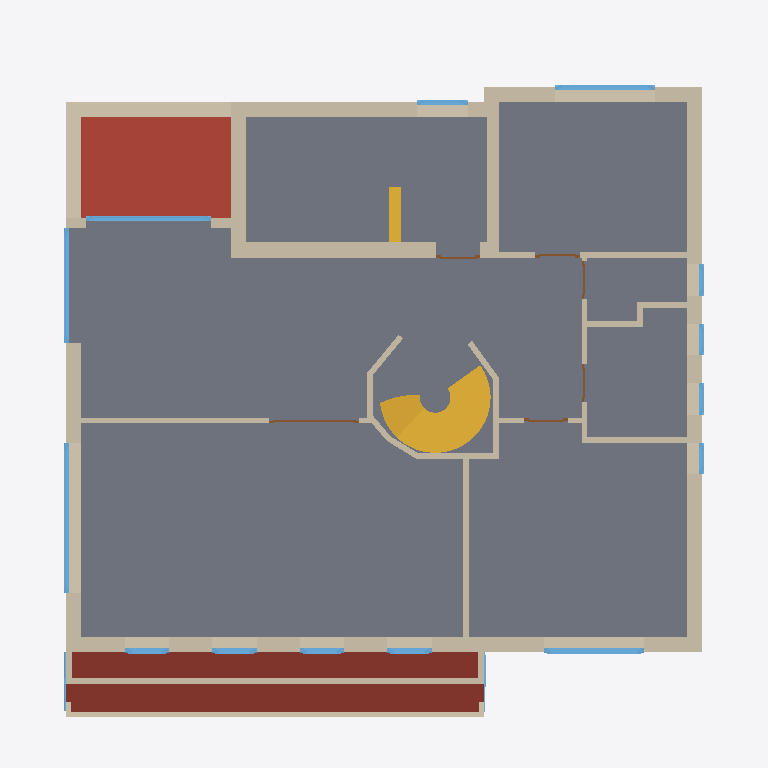
Plan cut of the same IFC building model at storey 'OG2' (level 5.50 m, cut at 6.90 m), seen from above with north up, elements coloured by IFC class (only those large enough to see are counted): 35 walls (beige), 17 windows (light blue), 6 doors (brown), 2 roofs (red-brown), 2 stairs (yellow), 1 slab (grey). Cut surfaces are drawn darker.
Extent 14.2 m × 13.4 m × 14.9 m (x, y, z). Storeys (6): KG at -2.40 m; EG at 0.00 m; OG1 at 2.75 m; OG2 at 5.50 m; DG at 8.25 m; DACH at 10.80 m. Elements (220): 106 IfcWall, 59 IfcWindow, 42 IfcDoor, 6 IfcSlab, 4 IfcStair, 3 IfcRoof.

HEADER;
FILE_DESCRIPTION(('ViewDefinition [ReferenceView_V1.2]','ExchangeRequirement [Architecture]','Option [Elements to export: Visible elements (on all stories)]','Option [Partial Structure Display: Entire Model]','Option [IFC Domain: All]','Option [Structural Function: All Elements]','Option [Convert Grid elements: On]','Option [Convert 2D symbols of Doors and Windows: Off]','[20 more]'),'2;1');
FILE_NAME('/Users/ankitkumar/CELEKHOR/Precheck /August-Borsig-Str.-6,-78467-Konstanz_AL_001','2026-08-10T09:19:55',('Architect'),('Building Designer Office'),'DDS_IFC v3.0','Graphisoft - Archicad - 28.4.0','The authorising person');
FILE_SCHEMA(('IFC4'));
ENDSEC;
DATA;
#1=IFCPROJECT('344O7vICcwH8qAEnwJDjSU',#2,'Project',$,$,$,$,(#4),#6);
#21=IFCSITE('20FpTZCqJy2vhVJYtjuIce',#2,'Site',$,$,#245,$,$,.ELEMENT.,(52,31,0,0),(13,24,0,0),0.0,$,$);
#1380=IFCBUILDING('00tMo7QcxqWdIGvc4sMN2A',#2,'Building',$,$,#1342,$,$,.ELEMENT.,$,$,$);
#16851=IFCBUILDINGSTOREY('2wD77FGiRpHvLJ$n_rSCsd',#2,'KG',$,$,#4380,$,$,.ELEMENT.,-2.4);
#16861=IFCBUILDINGSTOREY('0QAwoUnen6wAeOH8VyMQ31',#2,'OG1',$,$,#4382,$,$,.ELEMENT.,2.75);
#16866=IFCBUILDINGSTOREY('2FaD5VKgf4xOiHAY$M_Wlp',#2,'OG2',$,$,#4383,$,$,.ELEMENT.,5.5);
#16888=IFCBUILDINGSTOREY('1VRzk9D3r0APchkPjq3ygg',#2,'DG',$,$,#4384,$,$,.ELEMENT.,8.25);
#16906=IFCBUILDINGSTOREY('1VOkIDTUPE9RKrsN3lMQxW',#2,'DACH',$,$,#4385,$,$,.ELEMENT.,10.8);
#16910=IFCBUILDINGSTOREY('2Wk49hkHPC2hvWchm5NASJ',#2,'EG',$,$,#4381,$,$,.ELEMENT.,0.0);
#10518=IFCSLAB('3Ysdin7xv4s8D7W_oBsnjK',#2,'Rohdecke-032',$,$,#16881,#2923,'E2DA7B31-1FBE-44D8-8347-83EC8BDB1B54',.FLOOR.);
#8543=IFCROOF('0wZiiVzrT07OlxFIAIrR8n',#2,'Dach-019',$,$,#16863,#2354,'3A8ECB1F-F757-401D-8BFB-3D2292D5B231',.NOTDEFINED.);
#10728=IFCROOF('1lhoRFQYz5_8SH49n4LZBf',#2,'Dach-022',$,$,#16885,#3061,'6FAF26CF-6A2F-45F8-8711-109C445632E9',.NOTDEFINED.);
#4176=IFCWALL('31IAAFPE9FZgoUKAcg7bp3',#2,'Wand-318',$,$,#16728,#1285,'C148A28F-64E2-4F8E-AC9E-50A9AA1E5CC3',.NOTDEFINED.);
#4171=IFCWALL('2R3Xz4cjfB6vdNdRWXLSBu',#2,'Wand-319',$,$,#16688,#1281,'9B0E1F44-9ADA-4B1B-99D7-9DB82155C2F8',.NOTDEFINED.);
#19588=IFCSTAIR('3oEe8iQ3L2YAD59QLWlkKD',#2,'Treppe-016',$,$,#16886,$,'F23A822C-6835-4288-A345-25A560BEE50D',.NOTDEFINED.);
#4167=IFCWALL('38AivOF1XCLAgHWny2ocwO',#2,'Wand-315',$,$,#16668,#1278,'C82ACE58-3C18-4C54-AA91-831F02CA6E98',.NOTDEFINED.);
#4180=IFCWALL('0EYXF29r1DrOS9sdvahYWT',#2,'Wand-322',$,$,#16757,#1290,'0E8A13C2-2750-4DD5-8709-DA7E64AE281D',.NOTDEFINED.);
#4526=IFCWALL('1B6ok0Kuv38QC8p$vxu5iE',#2,'Wand-323',$,$,#16867,#1385,'4B1B2B80-538E-4321-A308-CFFE7BE05B0E',.NOTDEFINED.);
#4172=IFCWALL('0B$Rf2h5DEtest_thWN0fk',#2,'Wand-320',$,$,#16704,#1283,'0BFDBA42-AC53-4EDE-8DB7-FB7AE05C0A6E',.NOTDEFINED.);
#4590=IFCWALL('1F7gxoVxTEkOmWcSEX$Jvz',#2,'Wand-325',$,$,#16883,#1428,'4F1EAEF2-7FB7-4EB9-8C20-99C3A1FD3E7D',.NOTDEFINED.);
#3753=IFCWALL('09EUjjM5v15e$mi$WjEzZr',#2,'Wand-322',$,$,#16420,#1174,'0939EB6D-585E-4116-8FF0-B3F82D3BD8F5',.NOTDEFINED.);
#4162=IFCWALL('36zS2l0hz7zBBiQMcTrC47',#2,'Wand-318',$,$,#16655,#1272,'C6F5C0AF-02BF-47F4-B2EC-69699DD4C107',.NOTDEFINED.);
#3741=IFCWALL('1GbsQGBhn9xuJczLx4yDwj',#2,'Wand-315',$,$,#16357,#1160,'50976690-2EBC-49EF-84E6-F55EC4F0DEAD',.NOTDEFINED.);
#4181=IFCWALL('3iBeUZK5j5Cw83_406pyTP',#2,'Wand-323',$,$,#16744,#1292,'EC2E87A3-505B-4533-A203-F84006CFC759',.NOTDEFINED.);
#4330=IFCWALL('2FXPlAlWP8_fmfodlgToZg',#2,'Wand-324',$,$,#16787,#1317,'8F859BCA-BE06-48FA-9C29-CA7BEA7728EA',.NOTDEFINED.);
#4505=IFCWALL('1gw6Thveb6cvrWJDGjkcED',#2,'Wand-324',$,$,#16868,#1382,'6AE8676B-E689-469B-9D60-4CD42DBA638D',.NOTDEFINED.);
#4525=IFCWALL('1klc7FGBP5M9lqn2IIufCF',#2,'Wand-324',$,$,#16874,#1397,'6EBE61CF-40B6-4558-9BF4-C42492E2930F',.NOTDEFINED.);
#4360=IFCWALL('3m0W$CBOX5vftJdEmPhExY',#2,'Wand-324',$,$,#16831,#1329,'F0020FCC-2D88-45E6-9DD3-9CEC19ACEEE2',.NOTDEFINED.);
#9181=IFCWINDOW('1KiaCKz$rEBOdG80qpYFue',#2,'Fenster-068',$,$,#18322,#2516,'54B24314-F7FD-4E2D-89D0-200D3388FE28',1.3,3.01,.WINDOW.,$,$);
#19336=IFCSTAIR('2UZPk9N$P6svSkguVW$7PO',#2,'Treppe-015',$,$,#16864,$,'9E8D9B89-5FF6-46DB-972E-AB87E0FC7658',.NOTDEFINED.);
#10467=IFCWINDOW('2hJWlfDgb8_Rx7tVeL6jYp',#2,'Fenster-069',$,$,#18630,#2877,'AB4E0BE9-36A9-48F9-BEC7-DDFA151AD8B3',2.55,2.505,.WINDOW.,$,$);
#4521=IFCWALL('0W1tMFLRPFf9o5XtSI7PG7',#2,'Wand-324',$,$,#16871,#1392,'2007758F-55B6-4FA4-9C85-8777121D9407',.NOTDEFINED.);
#9319=IFCWINDOW('0gKz8SZKPEhgOTBUzizO_W',#2,'Fenster-070',$,$,#18348,#2541,'2A53D21C-8D46-4EAE-A61D-2DEF6CF58FA0',1.3,2.0,.WINDOW.,$,$);
#9447=IFCWINDOW('3v_gv1cr16WR5N88bGyATt',#2,'Fenster-069',$,$,#18377,#2559,'F9FAAE41-9B50-4681-B157-208950F0A777',2.55,2.3,.WINDOW.,$,$);
#4356=IFCWALL('3O7g32NczCF8dMkr6kvw1Y',#2,'Wand-325',$,$,#16813,#1331,'D81EA0C2-5E6F-4C3C-89D6-BB51AEE7A062',.NOTDEFINED.);
#4523=IFCWALL('3tgAg_Hd1D_OhWQWcMIJUC',#2,'Wand-324',$,$,#16872,#1394,'F7A8AABE-4670-4DF9-8AE0-6A099649378C',.NOTDEFINED.);
#9786=IFCWINDOW('1m$7Ju4492jf6gm6PdUiGa',#2,'Fenster-071',$,$,#18494,#2643,'70FC74F8-1042-42B6-91AA-C066677AC424',1.4,2.01,.WINDOW.,$,$);
#4332=IFCWALL('1Jl3CyE4T4jQel6v90D5IM',#2,'Wand-325',$,$,#16795,#1320,'53BC333C-3847-44B5-AA2F-1B9240345496',.NOTDEFINED.);
#4551=IFCWALL('0GjwCfRt90VQyYBKw9hWJL',#2,'Wand-323',$,$,#16876,#1411,'10B7A329-6F72-407D-AF22-2D4E89AE04D5',.NOTDEFINED.);
#4583=IFCWALL('0OEX5mxKjB5wx_lD7xtcFX',#2,'Wand-324',$,$,#16882,#1426,'183A1170-ED4B-4B17-AEFE-BCD1FBDE63E1',.NOTDEFINED.);
#4544=IFCWALL('0tJ35QOIz3y9I9fZUxYyMX',#2,'Wand-324',$,$,#16873,#1401,'374C315A-612F-43F0-9489-A637BB8BC5A1',.NOTDEFINED.);
#4378=IFCWALL('2G21XF8krEOA_eQlVuXiK2',#2,'Wand-326',$,$,#16846,#1339,'9008184F-22ED-4E60-AFA8-6AF7F886C502',.NOTDEFINED.);
#4519=IFCWALL('1eu1km3Rr7m9Rkd3_sJJOH',#2,'Wand-327',$,$,#16870,#1390,'68E01BB0-0DBD-47C0-96EE-9C3FB64D3611',.NOTDEFINED.);
#9351=IFCWINDOW('2sjP73P$XFdwE7HP_9Vg$f',#2,'Fenster-070',$,$,#18363,#2547,'B6B591C3-67F8-4F9F-A387-459F897EAFE9',1.3,0.885,.WINDOW.,$,$);
#9452=IFCWINDOW('2tFYTLzdH1$AfN2U2vvnPb',#2,'Fenster-070',$,$,#18380,#2565,'B73E2755-F674-41FC-AA57-09E0B9E71665',1.3,0.885,.WINDOW.,$,$);
#9450=IFCWINDOW('04V0mt43H9hRCMpHdl3e6C',#2,'Fenster-070',$,$,#18381,#2561,'047C0C37-1034-49AD-B316-CD19EF0E818C',1.3,0.885,.WINDOW.,$,$);
#9453=IFCWINDOW('0$DONOtz9BhwKtD73ExlCS',#2,'Fenster-070',$,$,#18395,#2566,'3F3585D8-DFD2-4BAF-A537-3470CEEEF31C',1.3,0.885,.WINDOW.,$,$);
#9930=IFCWINDOW('1iOoQIlTL0lusak70ggY3z',#2,'Fenster-071',$,$,#18508,#2696,'6C632692-BDD5-40BF-8DA4-B8702AAA20FD',1.1,1.01,.WINDOW.,$,$);
#4580=IFCWALL('1j67sLoz9EYetC2VpXUbgv',#2,'Wand-324',$,$,#16877,#1420,'6D187D95-CBD2-4E8A-8DCC-09FCE17A5AB9',.NOTDEFINED.);
#4546=IFCWALL('3HuBqaNEv8wxUCkqm$LQt8',#2,'Wand-315',$,$,#16875,#1405,'D1E0BD24-5CEE-48EB-B78C-BB4C3F55ADC8',.NOTDEFINED.);
#4620=IFCWALL('1RuGc0sufBDOJ5hC3pO4sH',#2,'Wand-325',$,$,#16880,#1445,'5BE10980-DB8A-4B35-84C5-ACC0F3604D91',.NOTDEFINED.);
#4177=IFCWALL('0VWHPcMOb5Kh5WWKrlRxWC',#2,'Wand-321',$,$,#16729,#1287,'1F811666-5989-4552-B160-814D6F6FB80C',.NOTDEFINED.);
#4581=IFCWALL('2d7tvVU9vFCeog2JtYFTsN',#2,'Wand-325',$,$,#16878,#1422,'A71F7E5F-789E-4F32-8CAA-093DE23DDD97',.NOTDEFINED.);
#4353=IFCWALL('2ey$jdtbX55RLHIpcf2NDF',#2,'Wand-324',$,$,#16809,#1321,'A8F3FB67-DE58-4515-B551-4B39A909734F',.NOTDEFINED.);
#10292=IFCDOOR('3fSNWQOxTEAfWaPgMNi687',#2,'Tür-100',$,$,#18608,#2847,'E971781A-63B7-4E2A-9824-66A597B06207',2.01,1.8,.DOOR.,$,$);
#9551=IFCWINDOW('1FY_ZC_DzDqekuY5AfULg0',#2,'Fenster-073',$,$,#18451,#2592,'4F8BE8CC-F8DF-4DD2-8BB8-8852A9795A80',1.4,0.635,.WINDOW.,$,$);
#9654=IFCWINDOW('0vTyl_k_X4Pvm0vQtB0VJS',#2,'Fenster-074',$,$,#18478,#2618,'3977CBFE-BBE8-4467-9C00-E5ADCB01F4DC',1.4,0.635,.WINDOW.,$,$);
#4588=IFCWALL('0go94oiyz98fd74rUnDXAL',#2,'Wand-326',$,$,#16884,#1431,'2AC89132-B3CF-4922-99C7-1357B1361295',.NOTDEFINED.);
#9507=IFCWINDOW('18pFQRJaL2duNADzck52pq',#2,'Fenster-072',$,$,#18436,#2586,'48CCF69B-4E45-429F-85CA-37D9AE142CF4',1.4,0.635,.WINDOW.,$,$);
#9641=IFCWINDOW('2M3VmE13rB_P2a0geAB3Zw',#2,'Fenster-074',$,$,#18465,#2614,'960DFC0E-043D-4BF9-90A4-02AA0A2C38FA',1.4,0.635,.WINDOW.,$,$);
#4515=IFCWALL('1E3xvgmqz8OeRp3xVeZu1m',#2,'Wand-326',$,$,#16869,#1388,'4E0FBE6A-C34F-4862-86F3-0FB7E88F8070',.NOTDEFINED.);
#10083=IFCDOOR('3lnQ4GA_5CVOJXydd_HbYF',#2,'Tür-094',$,$,#18547,#2722,'EFC5A110-2BE1-4C7D-84E1-F279FE46588F',2.01,0.885,.DOOR.,$,$);
#10161=IFCDOOR('1t0B0JAt16$ebwX95tgxSo',#2,'Tür-092',$,$,#18591,#2743,'7700B013-2B70-46FE-897A-849177ABB732',2.01,0.885,.DOOR.,$,$);
#10008=IFCDOOR('0U8qHrXRPENB29WGhMIfRc',#2,'Tür-095',$,$,#18530,#2711,'1E234475-85B6-4E5C-B089-810AD64A96E6',2.01,0.885,.DOOR.,$,$);
#4582=IFCWALL('2aQgLeXBT879V1XIzxBzbQ',#2,'Wand-325',$,$,#16879,#1424,'A46AA568-84B7-481C-97C1-852F7B2FD95A',.NOTDEFINED.);
#10114=IFCDOOR('3Xirf6oE54D9Y3TMLPBg$N',#2,'Tür-096',$,$,#18562,#2730,'E1B35A46-C8E1-4434-9883-7565592EAFD7',2.01,0.76,.DOOR.,$,$);
#10121=IFCDOOR('0uKx5MSET0AAkwBoLtfjBW',#2,'Tür-097',$,$,#18577,#2733,'3853B156-70E7-4028-ABBA-2F2577A6D2E0',2.01,0.76,.DOOR.,$,$);
#10608=IFCWINDOW('0Abmy0yTH19Ai1vFiZ9sji',#2,'Fenster-072',$,$,#18661,#3018,'0A970F00-F1D4-4124-AB01-E4FB23276B6C',0.4,0.519833,.WINDOW.,$,$);
#4165=IFCWALL('1Kv4xg2MTBsf1Q1rc28Iyy',#2,'Wand-318',$,$,#16656,#1274,'54E44EEA-0967-4BDA-905A-075982212F3C',.NOTDEFINED.);
#4170=IFCWALL('1FXBRZYo95ahWF_nIgFnVH',#2,'Wand-315',$,$,#16702,#1277,'4F84B6E3-8B22-4592-B80F-FB14AA3F17D1',.NOTDEFINED.);
#8528=IFCWINDOW('3BnCuELOb968ML_PFuM8v7',#2,'Fenster-072',$,$,#18149,#2340,'CBC4CE0E-5589-4918-8595-F993F8588E47',0.35,0.473602,.WINDOW.,$,$);
#8086=IFCWINDOW('3jELgXmzHCSfoGuK2jd0JC',#2,'Fenster-072',$,$,#18080,#2263,'ED395AA1-C3D4-4C72-9C90-E140AD9C04CC',0.35,0.764892,.WINDOW.,$,$);
ENDSEC;
